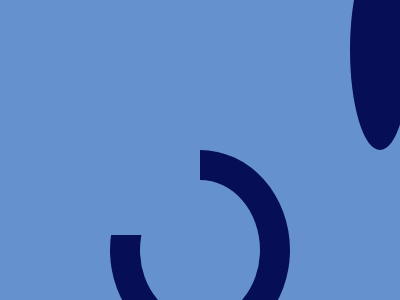

Give the HTML and CSS whose rendering is this image.

<!-- file: index.html -->
<!DOCTYPE html>
<html lang="en">
  <head>
    <meta charset="UTF-8" />
    <meta name="viewport" content="width=device-width, initial-scale=1.0" />
    <title>Document</title>
    <link rel="stylesheet" href="./css/style.css" />
  </head>
  <body>
    <section>
      <div class="full">
        <div class="first-circle"></div>
        <div class="second-circle"></div>
      </div>
      <div class="with-third">
        <div class="third-circle"></div>
      </div>
      <div class="rect"></div>
    </section>
  </body>
</html>


/* file: css/style.css */
* {
  margin: 0;
  padding: 0;
  box-sizing: border-box;
  font-family: "Courier New", Courier, monospace;
}
section {
  width: 100%;
  height: 100vh;
  background: #6592cf;
  display: flex;
  flex-direction: column;
  align-items: center;
  justify-content: center;
}

.full {
  width: 100%;
  display: flex;
  padding-left: 350px;
  gap: 140px;
}

.first-circle {
  width: 200px;
  height: 200px;
  border: 30px solid #060f55;
  background: #6592cf;
  border-radius: 50%;
}

.second-circle {
  width: 200px;
  height: 200px;
  border: 30px solid #060f55;
  background: #6592cf;
  border-radius: 50%;
}

.third-circle {
  width: 200px;
  height: 200px;
  border: 30px solid #060f55;
  background: #6592cf;
  border-radius: 50%;
}

.with-third {
  width: 45%;
  display: flex;
}

.rect {
  width: 630px;
  height: 170px;
  position: absolute;
  transform: translateX(-50%);
  background: #6592cf;
}
